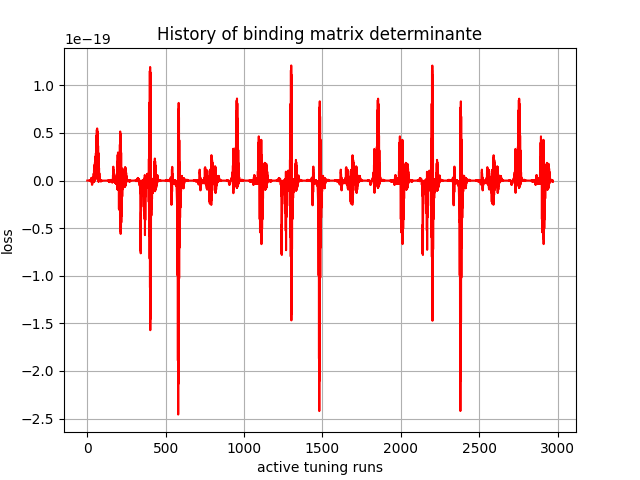

The table this chart was drawn from, first rows:
, 0
0, -5.0356e-41
1, 1.0797401e-34
2, -1.2978076e-31
3, -1.0722192e-29
4, -2.6964122e-28
5, 2.3542945e-25
6, -1.3474946e-24
7, 1.4595539e-24
8, -3.8397328e-23
9, 7.573824e-24
10, -8.950958e-23
11, 3.912376e-23
12, 2.3015462e-23
13, 4.6641676e-23
14, 2.7320507e-22
15, 1.702868e-23
16, 5.98914e-22
17, 1.2701938e-23
18, 6.4695167e-22
19, 1.3209601e-22
20, 4.7274124e-22
21, 4.6755016e-22
22, 9.377018e-23
23, 1.1918904e-21
24, -1.9214059e-22
25, 2.2140909e-21
26, -3.15439e-22
27, 2.9127174e-21
28, -1.9219449e-21
29, -3.254967e-22
30, -4.3882404e-21
31, -4.463122e-21
32, -4.050893e-21
33, -2.3322963e-21
34, -8.482878e-22
35, -1.9771188e-21
36, -3.5274953e-24
37, 2.8805906e-22
38, -8.725334e-22
39, 3.752884e-21
40, -1.4481742e-21
41, 7.449542e-21
42, -1.5767566e-21
43, 1.0987067e-20
44, -1.3650841e-21
45, 1.441039e-20
46, -3.7461414e-22
47, 1.6892595e-20
48, 1.4064602e-21
49, 1.9101306e-20
50, 2.7026143e-21
51, 2.3128573e-20
52, 2.841015e-21
53, 2.5651829e-20
54, 2.4681763e-21
55, 2.893354e-20
56, 2.3507263e-21
57, 3.7356132e-20
58, 3.1575608e-21
59, 4.7574065e-20
... 2,910 more rows
